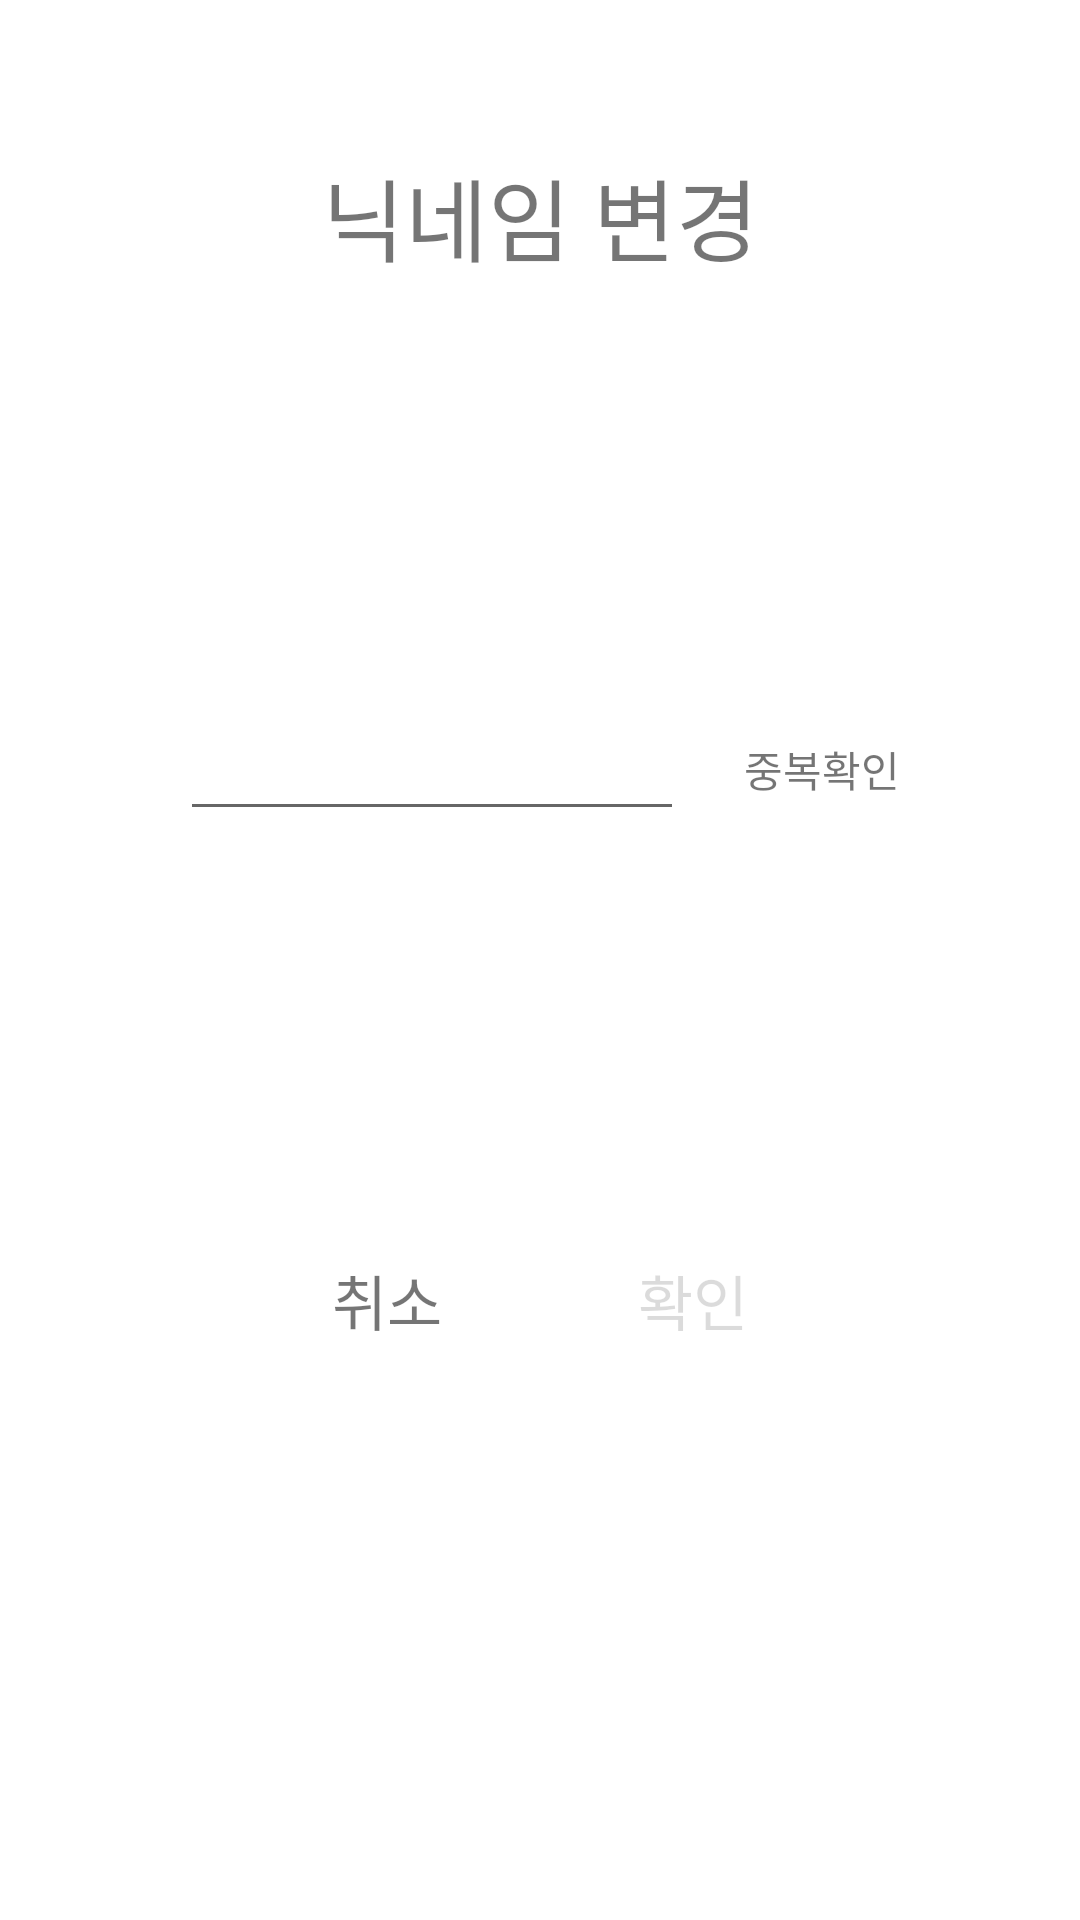

Write the Android layout XML for this screen, with the resource values it uses.
<!-- AndroidManifest.xml: application theme Theme.SharedTaxiTogether -->
<!-- res/layout/dialog_edit_nickname.xml -->
<?xml version="1.0" encoding="utf-8"?>
<androidx.constraintlayout.widget.ConstraintLayout xmlns:android="http://schemas.android.com/apk/res/android"
    xmlns:app="http://schemas.android.com/apk/res-auto"
    android:layout_width="match_parent"
    android:layout_height="match_parent"
    android:padding="50dp">

    <TextView
        android:id="@+id/description"
        android:layout_width="match_parent"
        android:layout_height="wrap_content"
        android:text="닉네임 변경"
        android:textAlignment="center"
        android:textSize="30sp"
        app:layout_constraintEnd_toEndOf="parent"
        app:layout_constraintStart_toStartOf="parent"
        app:layout_constraintTop_toTopOf="parent" />

    <EditText
        android:id="@+id/nickname"
        android:layout_width="0dp"
        android:layout_height="wrap_content"
        android:layout_marginHorizontal="10dp"
        app:layout_constraintBottom_toTopOf="@id/finish_button"
        app:layout_constraintEnd_toStartOf="@id/checkDup"
        app:layout_constraintStart_toStartOf="parent"
        app:layout_constraintTop_toBottomOf="@id/description" />

    <TextView
        android:id="@+id/checkDup"
        android:layout_width="wrap_content"
        android:layout_height="wrap_content"
        android:layout_marginHorizontal="10dp"
        android:text="중복확인"
        app:layout_constraintBottom_toTopOf="@id/finish_button"
        app:layout_constraintEnd_toEndOf="parent"
        app:layout_constraintStart_toEndOf="@id/nickname"
        app:layout_constraintTop_toBottomOf="@id/description" />

    <TextView
        android:id="@+id/cancel_button"
        android:layout_width="wrap_content"
        android:layout_height="wrap_content"
        android:text="@string/cancel"
        android:textSize="20sp"
        app:layout_constraintBottom_toBottomOf="parent"
        app:layout_constraintEnd_toStartOf="@id/finish_button"
        app:layout_constraintStart_toStartOf="parent"
        app:layout_constraintTop_toBottomOf="@id/nickname" />

    <TextView
        android:id="@+id/finish_button"
        android:layout_width="wrap_content"
        android:layout_height="wrap_content"
        android:layout_marginStart="5dp"
        android:enabled="false"
        android:text="@string/OK"
        android:textSize="20sp"
        app:layout_constraintBottom_toBottomOf="parent"
        app:layout_constraintEnd_toEndOf="parent"
        app:layout_constraintStart_toEndOf="@id/cancel_button"
        app:layout_constraintTop_toBottomOf="@id/nickname" />


</androidx.constraintlayout.widget.ConstraintLayout>
<!-- resources referenced by this layout -->
<resources>
  <string name="OK">확인</string>
  <string name="cancel">취소</string>
  <style name="Theme.SharedTaxiTogether" parent="Theme.MaterialComponents.DayNight.DarkActionBar">
          
          <item name="colorPrimary">@color/purple_500</item>
          <item name="colorPrimaryVariant">@color/purple_700</item>
          <item name="colorOnPrimary">@color/white</item>
          
          <item name="colorSecondary">@color/teal_200</item>
          <item name="colorSecondaryVariant">@color/teal_700</item>
          <item name="colorOnSecondary">@color/black</item>
          
          <item name="android:statusBarColor" tools:targetApi="l">?attr/colorPrimaryVariant</item>
          
          <item name="windowActionBar">false</item>
          <item name="windowNoTitle">true</item>
          <item name="android:timePickerStyle">@style/MyTimePickerTheme</item>
          <item name="android:windowContentOverlay">@null</item>
          <item name="android:windowIsTranslucent">true</item>
      </style>
  <color name="purple_500">#FF6200EE</color>
  <color name="purple_700">#FF3700B3</color>
  <color name="white">#FFFFFFFF</color>
  <color name="teal_200">#FF03DAC5</color>
  <color name="teal_700">#FF018786</color>
  <color name="black">#FF000000</color>
  <style name="MyTimePickerTheme" parent="android:Widget.Material.Light.TimePicker">
          <item name="android:timePickerMode">spinner</item>
      </style>
</resources>
